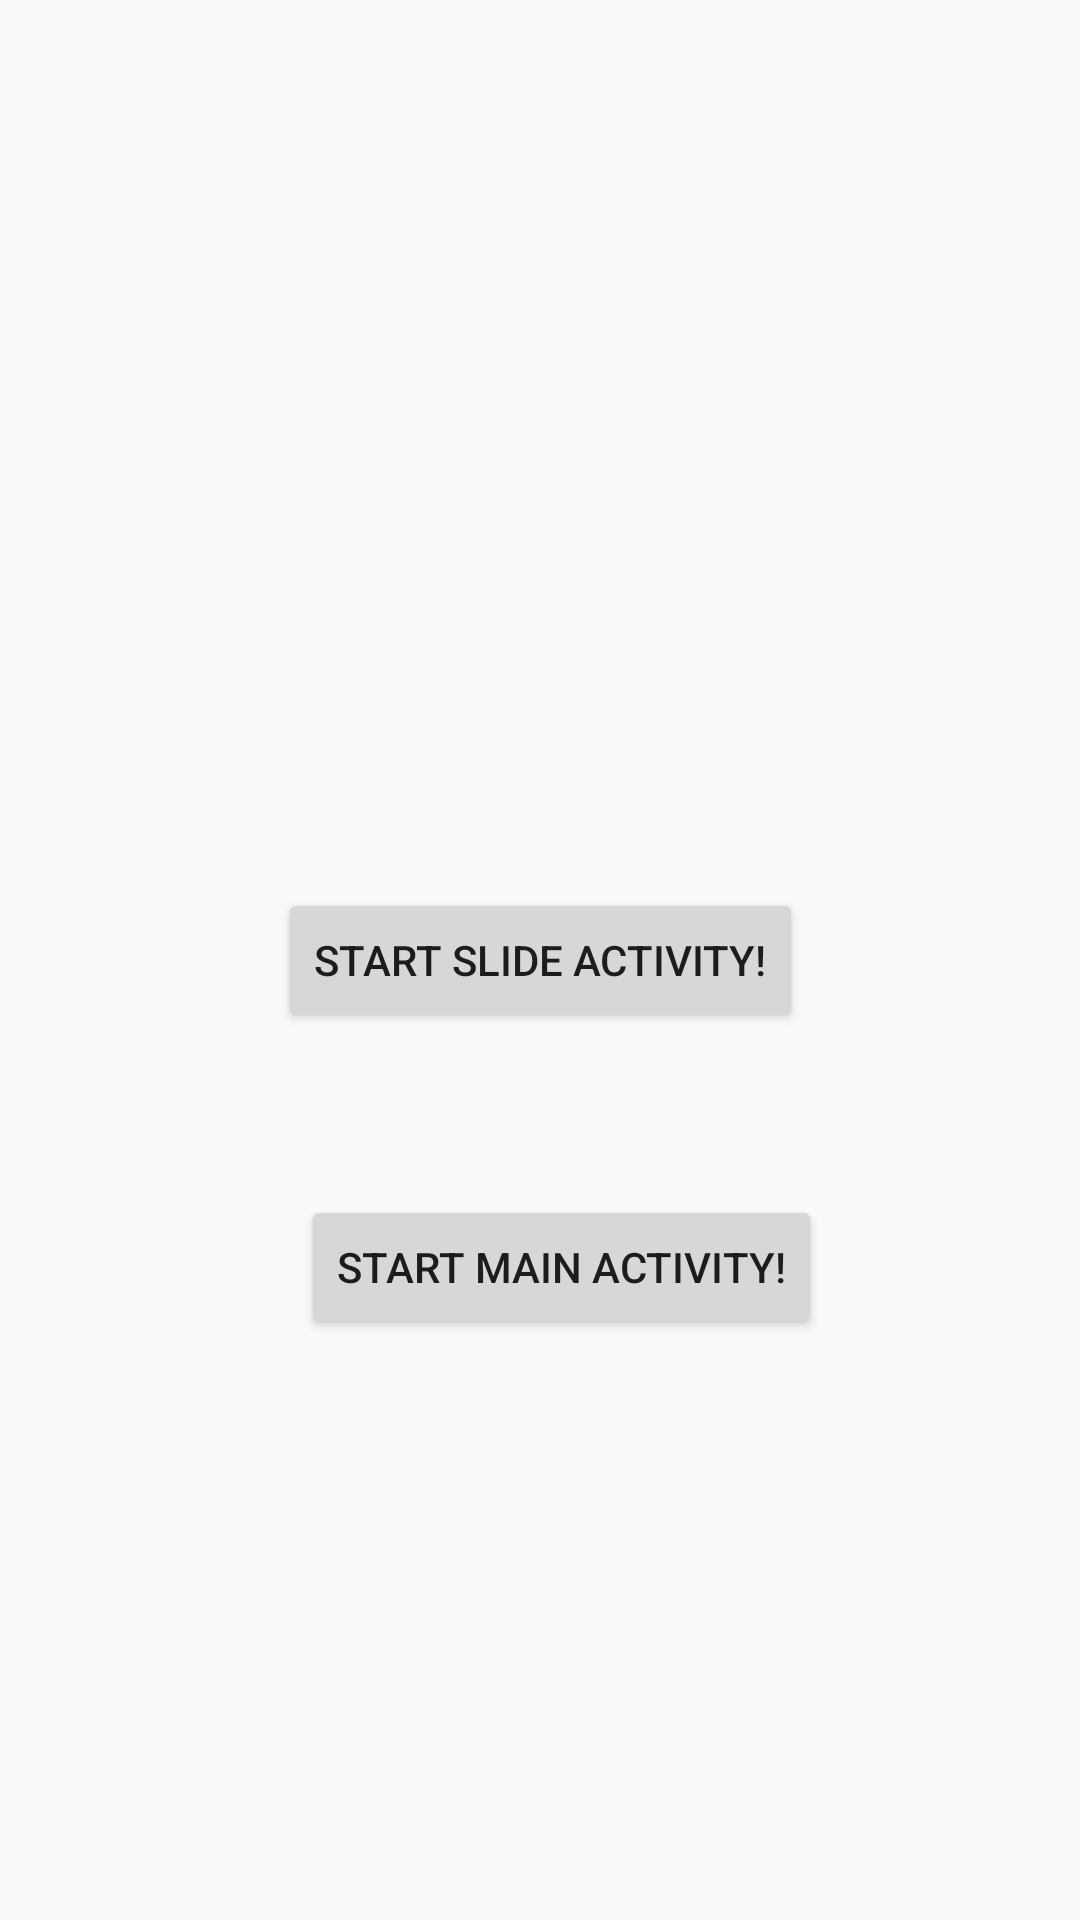

Produce the Android XML layout that renders to this screen, including the resource entries it uses.
<!-- AndroidManifest.xml: application theme AppTheme -->
<!-- res/layout/activity_main.xml -->
<?xml version="1.0" encoding="utf-8"?>
<android.support.constraint.ConstraintLayout
    xmlns:android="http://schemas.android.com/apk/res/android"
    xmlns:tools="http://schemas.android.com/tools"
    xmlns:app="http://schemas.android.com/apk/res-auto"
    android:layout_width="match_parent"
    android:layout_height="match_parent"
    tools:context="com.lxw.android.myapplication.MainActivity"
    >

  <Button
      android:id="@+id/hello"
      android:layout_width="wrap_content"
      android:layout_height="wrap_content"
      android:text="Start Slide Activity!"
      app:layout_constraintBottom_toBottomOf="parent"
      app:layout_constraintLeft_toLeftOf="parent"
      app:layout_constraintRight_toRightOf="parent"
      app:layout_constraintTop_toTopOf="parent"
      />

  <Button
      android:id="@+id/hello_main"
      android:layout_width="wrap_content"
      android:layout_height="wrap_content"
      android:text="Start Main Activity!"
      app:layout_constraintBottom_toBottomOf="parent"
      app:layout_constraintLeft_toLeftOf="parent"
      app:layout_constraintRight_toRightOf="parent"
      app:layout_constraintTop_toTopOf="parent"
      app:layout_constraintVertical_bias="0.673"
      app:layout_constraintHorizontal_bias="0.539"
      />

</android.support.constraint.ConstraintLayout>
<!-- resources referenced by this layout -->
<resources>
  <style name="AppTheme" parent="Theme.AppCompat.Light.DarkActionBar">
      
      <item name="colorPrimary">@color/colorPrimary</item>
      <item name="colorPrimaryDark">@color/colorPrimaryDark</item>
      <item name="colorAccent">@color/colorAccent</item>
    </style>
  <!-- not gathered from this repository: default colours our renderer supplied (Android Studio template values) -->
  <color name="colorPrimary">#FF6200EE</color>
  <color name="colorPrimaryDark">#FF3700B3</color>
  <color name="colorAccent">#FF03DAC5</color>
</resources>
